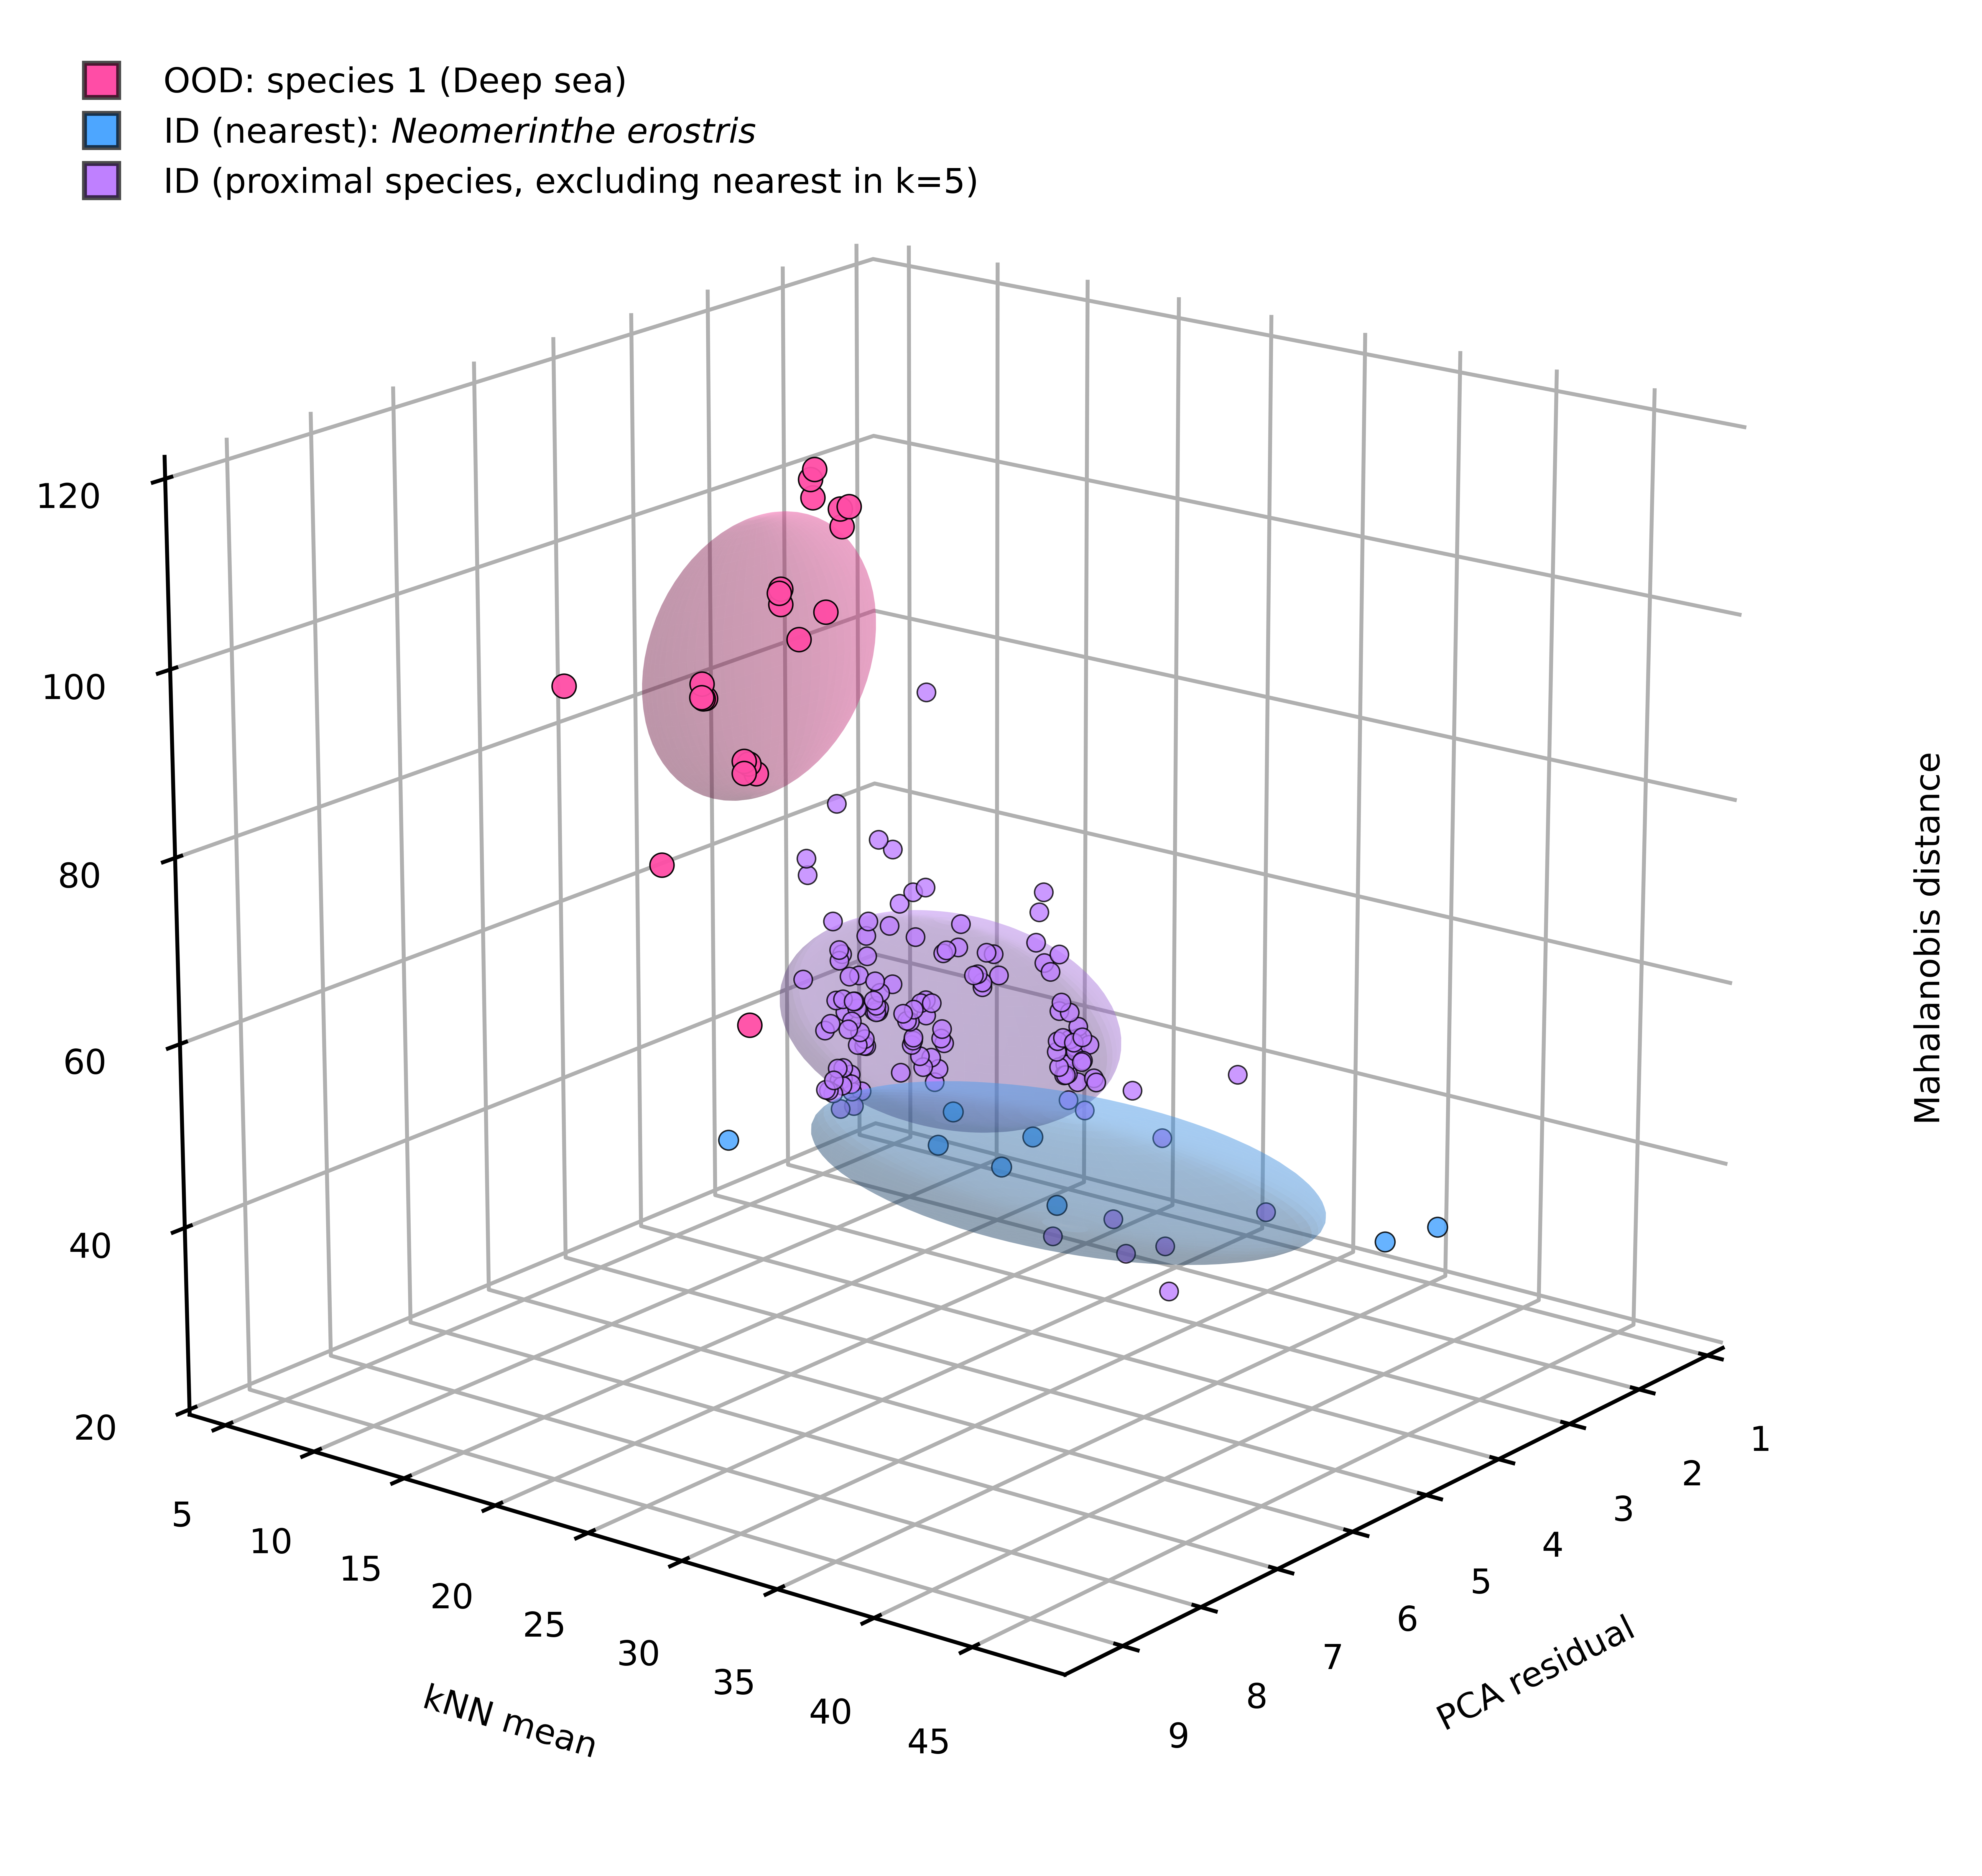

Data behind this chart, as committed beside it:
path, source, true_label, assign_class, maha, pca, knn, is_ood, label, group
/home/reshma/Otolith/otolith_Final/OOD/d…, OOD, OOD_deepsea_Species1, Neomerinthe erostris, 112.9, 5.478, 21.19, True, OOD_deepsea_Species1, OOD
/home/reshma/Otolith/otolith_Final/OOD/d…, OOD, OOD_deepsea_Species1, Neomerinthe erostris, 112.4, 5.48, 20.72, True, OOD_deepsea_Species1, OOD
/home/reshma/Otolith/otolith_Final/OOD/d…, OOD, OOD_deepsea_Species1, Neomerinthe erostris, 110.6, 5.488, 20.85, True, OOD_deepsea_Species1, OOD
/home/reshma/Otolith/otolith_Final/OOD/d…, OOD, OOD_deepsea_Species1, Neomerinthe erostris, 105, 9.157, 21.78, True, OOD_deepsea_Species1, OOD
/home/reshma/Otolith/otolith_Final/OOD/d…, OOD, OOD_deepsea_Species1, Neomerinthe erostris, 100.2, 6.05, 20.88, True, OOD_deepsea_Species1, OOD
/home/reshma/Otolith/otolith_Final/OOD/d…, OOD, OOD_deepsea_Species1, Neomerinthe erostris, 101.5, 5.578, 20.34, True, OOD_deepsea_Species1, OOD
/home/reshma/Otolith/otolith_Final/OOD/d…, OOD, OOD_deepsea_Species1, Neomerinthe erostris, 90.44, 7.158, 23.25, True, OOD_deepsea_Species1, OOD
/home/reshma/Otolith/otolith_Final/OOD/d…, OOD, OOD_deepsea_Species1, Neomerinthe erostris, 92.25, 7.317, 23.28, True, OOD_deepsea_Species1, OOD
/home/reshma/Otolith/otolith_Final/OOD/d…, OOD, OOD_deepsea_Species1, Neomerinthe erostris, 91.19, 7.358, 23.45, True, OOD_deepsea_Species1, OOD
/home/reshma/Otolith/otolith_Final/OOD/d…, OOD, OOD_deepsea_Species1, Neomerinthe erostris, 91.88, 7.273, 23.34, True, OOD_deepsea_Species1, OOD
/home/reshma/Otolith/otolith_Final/OOD/d…, OOD, OOD_deepsea_Species1, Neomerinthe erostris, 99.38, 7.621, 22.44, True, OOD_deepsea_Species1, OOD
/home/reshma/Otolith/otolith_Final/OOD/d…, OOD, OOD_deepsea_Species1, Neomerinthe erostris, 99.62, 7.653, 22.49, True, OOD_deepsea_Species1, OOD
/home/reshma/Otolith/otolith_Final/OOD/d…, OOD, OOD_deepsea_Species1, Neomerinthe erostris, 99.28, 7.584, 22.41, True, OOD_deepsea_Species1, OOD
/home/reshma/Otolith/otolith_Final/OOD/d…, OOD, OOD_deepsea_Species1, Neomerinthe erostris, 100.9, 7.621, 22.37, True, OOD_deepsea_Species1, OOD
/home/reshma/Otolith/otolith_Final/OOD/d…, OOD, OOD_deepsea_Species1, Neomerinthe erostris, 65.5, 7.533, 24.41, True, OOD_deepsea_Species1, OOD
/home/reshma/Otolith/otolith_Final/OOD/d…, OOD, OOD_deepsea_Species1, Neomerinthe erostris, 83.05, 8.057, 22.04, True, OOD_deepsea_Species1, OOD
/home/reshma/Otolith/otolith_Final/OOD/d…, OOD, OOD_deepsea_Species1, Neomerinthe erostris, 104.3, 5.974, 19.5, True, OOD_deepsea_Species1, OOD
/home/reshma/Otolith/otolith_Final/OOD/d…, OOD, OOD_deepsea_Species1, Neomerinthe erostris, 102.8, 5.901, 19.26, True, OOD_deepsea_Species1, OOD
/home/reshma/Otolith/otolith_Final/OOD/d…, OOD, OOD_deepsea_Species1, Neomerinthe erostris, 104.5, 5.919, 19.34, True, OOD_deepsea_Species1, OOD
/home/reshma/Otolith/otolith_Final/OOD/d…, OOD, OOD_deepsea_Species1, Neomerinthe erostris, 115.7, 5.419, 19.1, True, OOD_deepsea_Species1, OOD
/home/reshma/Otolith/otolith_Final/OOD/d…, OOD, OOD_deepsea_Species1, Neomerinthe erostris, 114.7, 5.454, 19.02, True, OOD_deepsea_Species1, OOD
/home/reshma/Otolith/otolith_Final/OOD/d…, OOD, OOD_deepsea_Species1, Neomerinthe erostris, 112.9, 5.469, 19.2, True, OOD_deepsea_Species1, OOD
/home/reshma/Otolith/otolith_Final/model…, Test, Neomerinthe erostris, Neomerinthe erostris, 55.2, 6.36, 30.3, False, Neomerinthe erostris, ID_nearest
/home/reshma/Otolith/otolith_Final/model…, Test, Neomerinthe erostris, Neomerinthe erostris, 43.45, 4.639, 46.03, False, Neomerinthe erostris, ID_nearest
/home/reshma/Otolith/otolith_Final/model…, Test, Neomerinthe erostris, Neomerinthe erostris, 46.34, 5.51, 26.02, False, Neomerinthe erostris, ID_nearest
/home/reshma/Otolith/otolith_Final/model…, Test, Neomerinthe erostris, Neomerinthe erostris, 43.42, 4.09, 46.68, False, Neomerinthe erostris, ID_nearest
/home/reshma/Otolith/otolith_Final/model…, Test, Neomerinthe erostris, Neomerinthe erostris, 39.01, 4.327, 24.63, False, Neomerinthe erostris, ID_nearest
/home/reshma/Otolith/otolith_Final/model…, Test, Neomerinthe erostris, Neomerinthe erostris, 46.3, 6.452, 18.59, False, Neomerinthe erostris, ID_nearest
/home/reshma/Otolith/otolith_Final/model…, Test, Neomerinthe erostris, Neomerinthe erostris, 41.88, 4.086, 25.36, False, Neomerinthe erostris, ID_nearest
/home/reshma/Otolith/otolith_Final/model…, Test, Neomerinthe erostris, Neomerinthe erostris, 44.68, 5.773, 33.41, False, Neomerinthe erostris, ID_nearest
/home/reshma/Otolith/otolith_Final/model…, Test, Chlorophthalmus acutifrons, Chlorophthalmus acutifrons, 43.25, 2.119, 11.77, False, Chlorophthalmus acutifrons, ID_other
/home/reshma/Otolith/otolith_Final/model…, Test, Chlorophthalmus acutifrons, Chlorophthalmus acutifrons, 43.12, 1.49, 12.08, False, Chlorophthalmus acutifrons, ID_other
/home/reshma/Otolith/otolith_Final/model…, Test, Chlorophthalmus acutifrons, Chlorophthalmus acutifrons, 45.31, 1.642, 12.43, False, Chlorophthalmus acutifrons, ID_other
/home/reshma/Otolith/otolith_Final/model…, Test, Chlorophthalmus acutifrons, Chlorophthalmus acutifrons, 45.25, 1.681, 12.37, False, Chlorophthalmus acutifrons, ID_other
/home/reshma/Otolith/otolith_Final/model…, Test, Chlorophthalmus acutifrons, Chlorophthalmus acutifrons, 49.89, 2.151, 12.73, False, Chlorophthalmus acutifrons, ID_other
/home/reshma/Otolith/otolith_Final/model…, Test, Chlorophthalmus acutifrons, Chlorophthalmus acutifrons, 49.25, 2.113, 12.39, False, Chlorophthalmus acutifrons, ID_other
/home/reshma/Otolith/otolith_Final/model…, Test, Chlorophthalmus acutifrons, Chlorophthalmus acutifrons, 58.33, 2.668, 12.98, False, Chlorophthalmus acutifrons, ID_other
/home/reshma/Otolith/otolith_Final/model…, Test, Chlorophthalmus acutifrons, Chlorophthalmus acutifrons, 45.47, 2.777, 11.18, False, Chlorophthalmus acutifrons, ID_other
/home/reshma/Otolith/otolith_Final/model…, Test, Chlorophthalmus acutifrons, Chlorophthalmus acutifrons, 46.03, 2.687, 11.19, False, Chlorophthalmus acutifrons, ID_other
/home/reshma/Otolith/otolith_Final/model…, Test, Chlorophthalmus acutifrons, Chlorophthalmus acutifrons, 43.82, 2.686, 11.07, False, Chlorophthalmus acutifrons, ID_other
/home/reshma/Otolith/otolith_Final/model…, Test, Chlorophthalmus acutifrons, Chlorophthalmus acutifrons, 43.82, 2.71, 11.06, False, Chlorophthalmus acutifrons, ID_other
/home/reshma/Otolith/otolith_Final/model…, Test, Chlorophthalmus acutifrons, Chlorophthalmus acutifrons, 47.42, 1.525, 12.85, False, Chlorophthalmus acutifrons, ID_other
/home/reshma/Otolith/otolith_Final/model…, Test, Chlorophthalmus acutifrons, Chlorophthalmus acutifrons, 44.17, 2.673, 11.08, False, Chlorophthalmus acutifrons, ID_other
/home/reshma/Otolith/otolith_Final/model…, Test, Chlorophthalmus acutifrons, Chlorophthalmus acutifrons, 44.67, 2.726, 11.13, False, Chlorophthalmus acutifrons, ID_other
/home/reshma/Otolith/otolith_Final/model…, Test, Chlorophthalmus acutifrons, Chlorophthalmus acutifrons, 47.89, 1.618, 12.83, False, Chlorophthalmus acutifrons, ID_other
/home/reshma/Otolith/otolith_Final/model…, Test, Chlorophthalmus acutifrons, Chlorophthalmus acutifrons, 59.48, 2.726, 13.91, False, Chlorophthalmus acutifrons, ID_other
/home/reshma/Otolith/otolith_Final/model…, Test, Chlorophthalmus acutifrons, Chlorophthalmus acutifrons, 49.61, 1.977, 12.68, False, Chlorophthalmus acutifrons, ID_other
/home/reshma/Otolith/otolith_Final/model…, Test, Chlorophthalmus acutifrons, Chlorophthalmus acutifrons, 48.82, 2.98, 12.13, False, Chlorophthalmus acutifrons, ID_other
/home/reshma/Otolith/otolith_Final/model…, Test, Chlorophthalmus acutifrons, Chlorophthalmus acutifrons, 44.15, 1.342, 12.41, False, Chlorophthalmus acutifrons, ID_other
/home/reshma/Otolith/otolith_Final/model…, Test, Chlorophthalmus acutifrons, Chlorophthalmus acutifrons, 52.94, 2.084, 13.27, False, Chlorophthalmus acutifrons, ID_other
/home/reshma/Otolith/otolith_Final/model…, Test, Chlorophthalmus acutifrons, Chlorophthalmus acutifrons, 43.73, 1.5, 12.12, False, Chlorophthalmus acutifrons, ID_other
/home/reshma/Otolith/otolith_Final/model…, Test, Chlorophthalmus acutifrons, Chlorophthalmus acutifrons, 52.62, 2.434, 10.69, False, Chlorophthalmus acutifrons, ID_other
/home/reshma/Otolith/otolith_Final/model…, Test, Chlorophthalmus acutifrons, Chlorophthalmus acutifrons, 31.14, 1.572, 9.687, False, Chlorophthalmus acutifrons, ID_other
/home/reshma/Otolith/otolith_Final/model…, Test, Chlorophthalmus acutifrons, Chlorophthalmus acutifrons, 35.87, 1.555, 10.15, False, Chlorophthalmus acutifrons, ID_other
/home/reshma/Otolith/otolith_Final/model…, Test, Chlorophthalmus acutifrons, Chlorophthalmus acutifrons, 36.54, 1.591, 10.13, False, Chlorophthalmus acutifrons, ID_other
/home/reshma/Otolith/otolith_Final/model…, Test, Chlorophthalmus acutifrons, Chlorophthalmus acutifrons, 42.06, 1.962, 10.5, False, Chlorophthalmus acutifrons, ID_other
/home/reshma/Otolith/otolith_Final/model…, Test, Chlorophthalmus acutifrons, Chlorophthalmus acutifrons, 42.21, 1.896, 10.52, False, Chlorophthalmus acutifrons, ID_other
/home/reshma/Otolith/otolith_Final/model…, Test, Chlorophthalmus acutifrons, Chlorophthalmus acutifrons, 50.7, 2.183, 11.12, False, Chlorophthalmus acutifrons, ID_other
/home/reshma/Otolith/otolith_Final/model…, Test, Chlorophthalmus acutifrons, Chlorophthalmus acutifrons, 56.19, 2.582, 11.86, False, Chlorophthalmus acutifrons, ID_other
/home/reshma/Otolith/otolith_Final/model…, Test, Chlorophthalmus acutifrons, Chlorophthalmus acutifrons, 34.28, 2.118, 9.989, False, Chlorophthalmus acutifrons, ID_other
... 104 more rows
